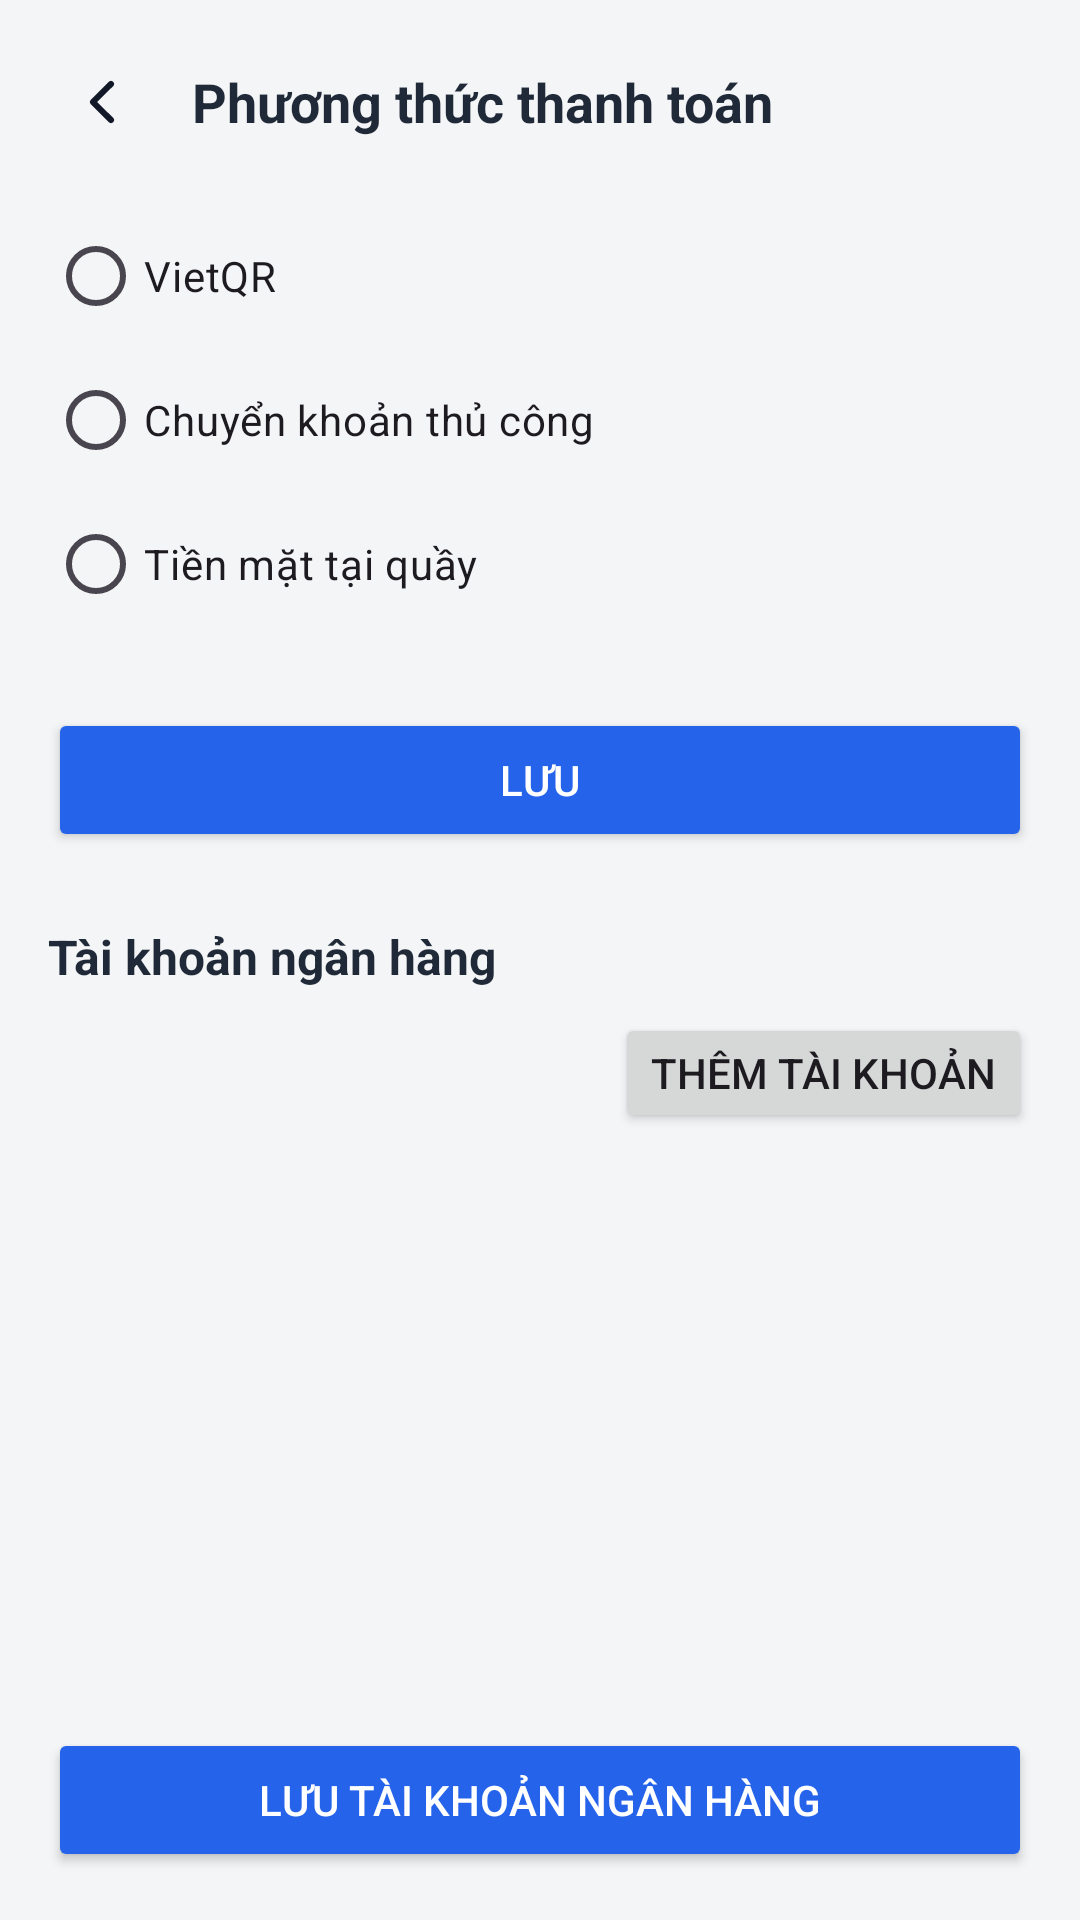

This screen was rendered from an Android layout file. Write that file and the resources it references.
<!-- AndroidManifest.xml: application theme Theme.App_datve -->
<!-- res/layout/activity_payment_methods.xml -->
<?xml version="1.0" encoding="utf-8"?>
<LinearLayout xmlns:android="http://schemas.android.com/apk/res/android"
    android:layout_width="match_parent"
    android:layout_height="match_parent"
    android:orientation="vertical"
    android:padding="16dp"
    android:background="@color/neutral_background">

    <LinearLayout
        android:layout_width="match_parent"
        android:layout_height="wrap_content"
        android:gravity="center_vertical"
        android:orientation="horizontal">
        <ImageButton
            android:id="@+id/btnBackGeneric"
            android:layout_width="36dp"
            android:layout_height="36dp"
            android:background="?attr/selectableItemBackgroundBorderless"
            android:src="@drawable/ic_back"/>
        <TextView
            android:layout_width="wrap_content"
            android:layout_height="wrap_content"
            android:layout_marginStart="12dp"
            android:text="Phương thức thanh toán"
            android:textStyle="bold"
            android:textSize="18sp"
            android:textColor="@color/neutral_text"/>
    </LinearLayout>

    <RadioGroup
        android:id="@+id/groupMethods"
        android:layout_width="match_parent"
        android:layout_height="wrap_content"
        android:orientation="vertical"
        android:paddingTop="16dp">
        <RadioButton
            android:id="@+id/rbVietQr"
            android:layout_width="wrap_content"
            android:layout_height="wrap_content"
            android:text="VietQR"/>
        <RadioButton
            android:id="@+id/rbManual"
            android:layout_width="wrap_content"
            android:layout_height="wrap_content"
            android:text="Chuyển khoản thủ công"/>
        <RadioButton
            android:id="@+id/rbCash"
            android:layout_width="wrap_content"
            android:layout_height="wrap_content"
            android:text="Tiền mặt tại quầy"/>
    </RadioGroup>

    <Button
        android:id="@+id/btnSaveMethod"
        android:layout_width="match_parent"
        android:layout_height="48dp"
        android:text="Lưu"
        android:layout_marginTop="24dp"
        android:backgroundTint="@color/nav_active"
        android:textColor="@android:color/white"/>

    <TextView
        android:layout_width="match_parent"
        android:layout_height="wrap_content"
        android:text="Tài khoản ngân hàng"
        android:textStyle="bold"
        android:textSize="16sp"
        android:textColor="@color/neutral_text"
        android:layout_marginTop="24dp"/>

    <LinearLayout
        android:layout_width="match_parent"
        android:layout_height="wrap_content"
        android:orientation="horizontal"
        android:gravity="end"
        android:layout_marginTop="8dp">
        <Button
            android:id="@+id/btnAddBank"
            android:layout_width="wrap_content"
            android:layout_height="40dp"
            android:text="Thêm tài khoản"/>
    </LinearLayout>

    <androidx.recyclerview.widget.RecyclerView
        android:id="@+id/recyclerBanks"
        android:layout_width="match_parent"
        android:layout_height="0dp"
        android:layout_weight="1"
        android:paddingTop="8dp"/>

    <Button
        android:id="@+id/btnSaveBanks"
        android:layout_width="match_parent"
        android:layout_height="48dp"
        android:text="Lưu tài khoản ngân hàng"
        android:layout_marginTop="12dp"
        android:backgroundTint="@color/nav_active"
        android:textColor="@android:color/white"/>
</LinearLayout>
<!-- resources referenced by this layout -->
<resources>
  <color name="nav_active">#2563EB</color>
  <color name="neutral_background">#F4F5F7</color>
  <color name="neutral_text">#1F2937</color>
  <!-- drawable ic_back (drawable) -->
  <?xml version="1.0" encoding="utf-8"?>
  <vector xmlns:android="http://schemas.android.com/apk/res/android"
      android:width="24dp"
      android:height="24dp"
      android:viewportWidth="24"
      android:viewportHeight="24">
      <path
          android:fillColor="#111827"
          android:fillType="evenOdd"
          android:pathData="M15.71,6.71a1,1 0 0 0 -1.42,-1.42l-6,6a1,1 0 0 0 0,1.42l6,6a1,1 0 1 0 1.42,-1.42L10.41,12l5.3,-5.29z" />
  </vector>
  <style name="Theme.App_datve" parent="Base.Theme.App_datve" />
  <style name="Base.Theme.App_datve" parent="Theme.Material3.DayNight.NoActionBar">
          
          
      </style>
</resources>
